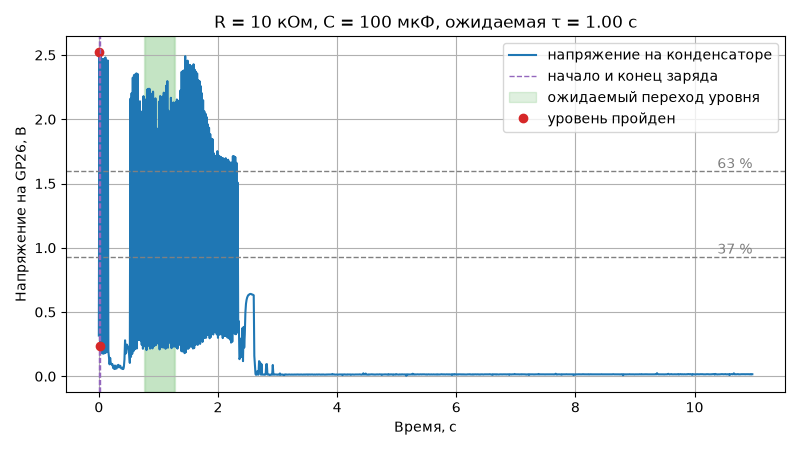

Source data for this figure (header and first rows):
time_s, voltage_v, temp_c
0.000000, 0.317, 27.6
0.01001, 2.522, 27.6
0.02, 0.238, 27.1
0.03, 2.494, 27.1
0.04, 0.187, 27.6
0.05, 2.450, 27.6
0.06001, 0.178, 27.6
0.07, 2.470, 27.6
0.08001, 0.176, 27.6
0.09, 2.440, 27.1
0.1, 0.180, 27.6
0.11, 2.481, 27.6
0.12, 0.185, 27.6
0.13, 2.457, 27.6
0.14, 0.190, 27.6
0.15, 2.457, 27.6
0.16, 0.194, 27.6
0.17, 0.149, 27.6
0.18, 0.093, 27.1
0.19, 0.143, 27.6
0.2, 0.100, 27.6
0.21, 0.097, 27.6
0.22, 0.090, 27.6
0.23, 0.093, 27.6
0.24, 0.064, 27.6
0.25, 0.074, 27.6
0.26, 0.056, 27.6
0.27, 0.084, 27.6
0.28, 0.059, 27.6
0.29, 0.069, 27.6
0.3, 0.061, 27.6
0.31, 0.084, 27.6
0.32, 0.073, 27.6
0.33, 0.089, 27.6
0.34, 0.069, 27.6
0.35, 0.079, 27.6
0.36, 0.082, 27.6
0.37, 0.066, 27.6
0.38, 0.060, 27.6
0.39, 0.060, 27.6
0.4, 0.068, 27.6
0.41, 0.056, 27.6
0.42, 0.073, 27.6
0.43, 0.130, 27.6
0.44, 0.280, 27.6
0.45, 0.176, 27.6
0.46, 0.216, 27.6
0.47, 0.247, 27.6
0.48, 0.236, 27.6
0.49, 0.230, 27.6
0.5, 0.186, 27.6
0.51, 0.178, 27.6
0.52, 0.104, 27.6
0.53, 2.160, 27.6
0.54, 0.151, 27.6
0.55, 2.203, 27.6
0.56, 0.174, 27.6
0.57, 2.324, 27.6
0.58, 0.195, 27.6
0.59, 2.344, 27.6
... 1,038 more rows
